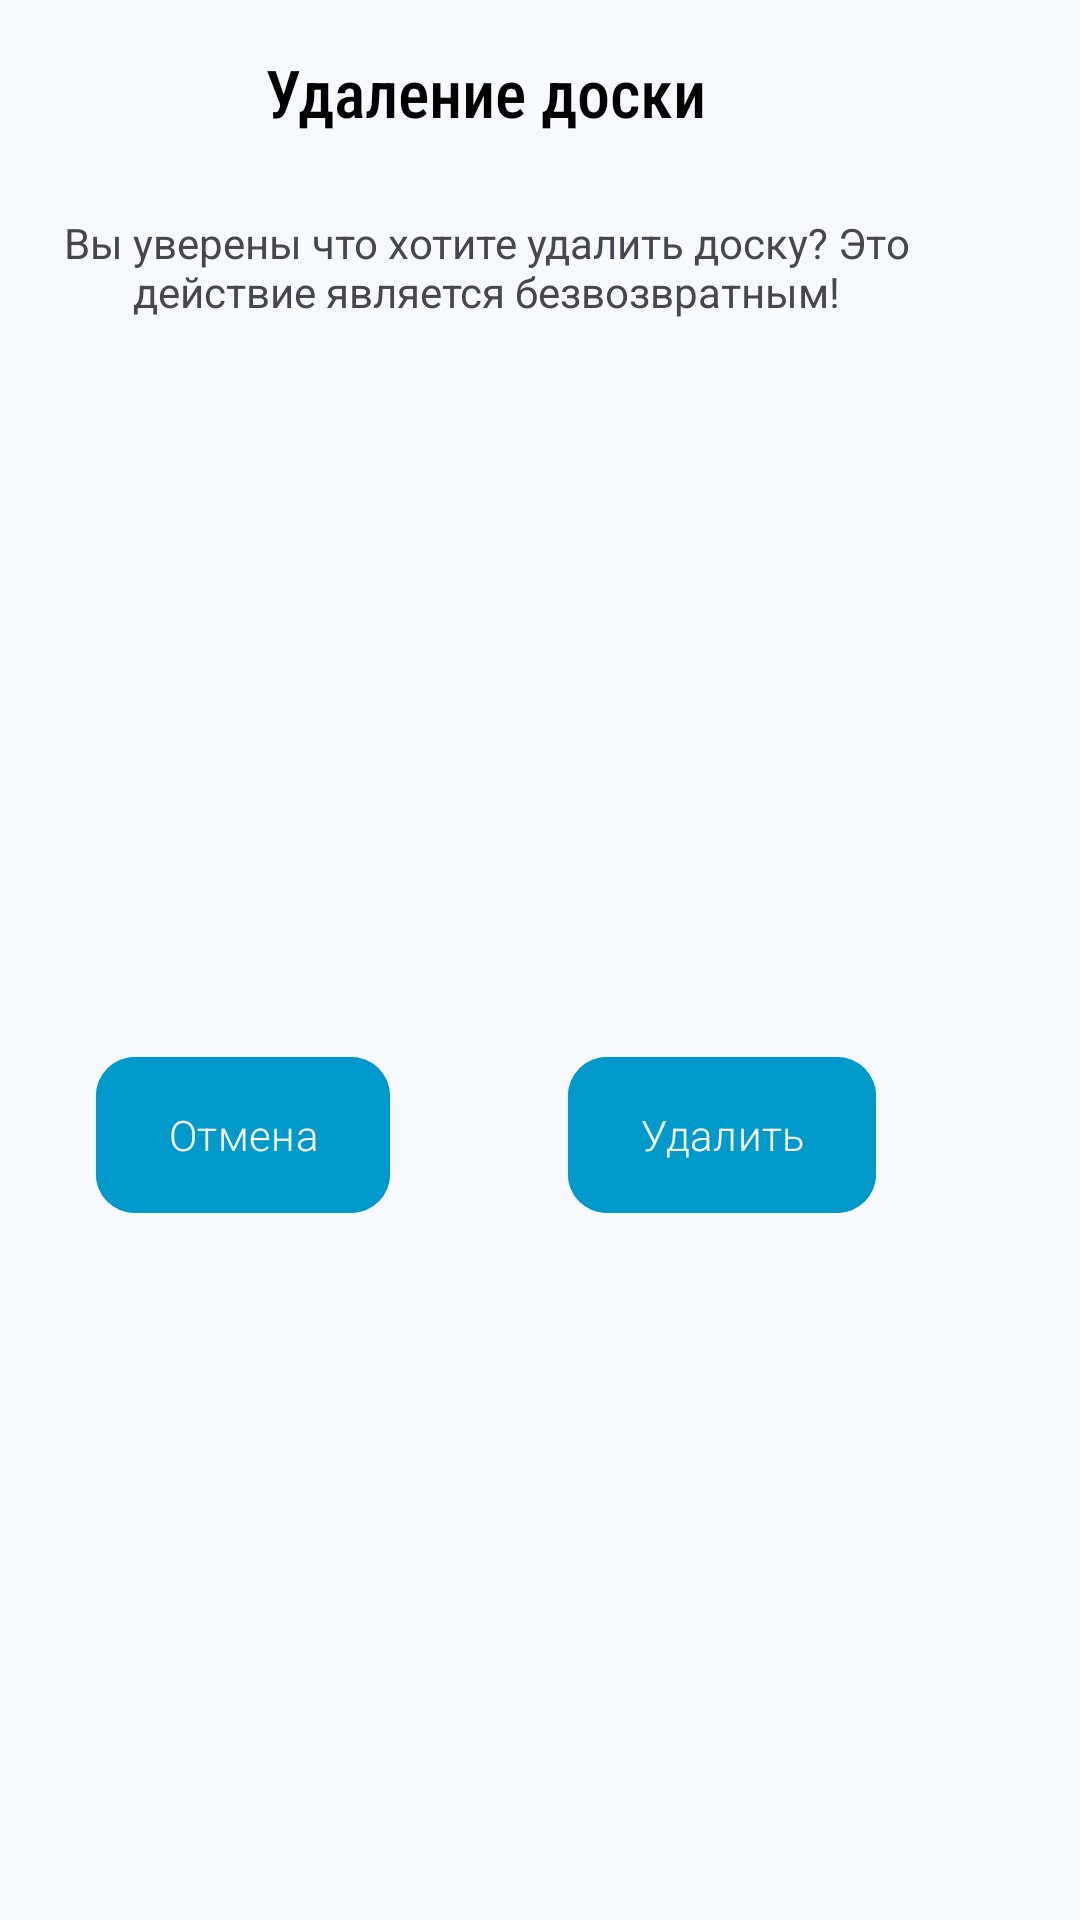

This screen was rendered from an Android layout file. Write that file and the resources it references.
<!-- AndroidManifest.xml: application theme Theme.TeamDraft -->
<!-- res/layout/settings_board_delete_dialog.xml -->
<?xml version="1.0" encoding="utf-8"?>
<androidx.constraintlayout.widget.ConstraintLayout xmlns:android="http://schemas.android.com/apk/res/android"
    xmlns:app="http://schemas.android.com/apk/res-auto"

    android:orientation="vertical"
    android:layout_width="wrap_content"
    android:layout_height="wrap_content"
    android:background="@drawable/dialog_rounded"
    android:maxWidth="324dp">

    <TextView
        android:id="@+id/BoardDialogTitle"
        android:layout_width="wrap_content"
        android:layout_height="wrap_content"
        android:layout_marginTop="16dp"
        android:fontFamily="sans-serif-condensed-medium"
        android:text="Удаление доски"
        android:textColor="@color/black"
        android:textSize="22sp"
        app:layout_constraintEnd_toEndOf="parent"
        app:layout_constraintStart_toStartOf="parent"
        app:layout_constraintTop_toTopOf="parent" />

    <Button
        android:id="@+id/BoardDialogButtonDelete"
        android:layout_width="wrap_content"
        android:layout_height="60dp"
        android:layout_marginTop="26dp"
        android:layout_marginEnd="32dp"
        android:layout_marginBottom="16dp"
        android:backgroundTint="@android:color/holo_blue_dark"
        android:fontFamily="sans-serif-light"
        android:text="Удалить"
        android:textAllCaps="false"
        app:cornerRadius="13dp"
        app:layout_constraintBottom_toBottomOf="parent"
        app:layout_constraintEnd_toEndOf="parent"
        app:layout_constraintTop_toBottomOf="@+id/dialogDescription" />

    <Button
        android:id="@+id/BoardDialogButtonCancel"
        android:layout_width="wrap_content"
        android:layout_height="60dp"
        android:layout_marginStart="32dp"
        android:layout_marginTop="26dp"
        android:layout_marginBottom="16dp"
        android:backgroundTint="@android:color/holo_blue_dark"
        android:fontFamily="sans-serif-light"
        android:text="Отмена"
        android:textAllCaps="false"
        app:cornerRadius="13dp"
        app:layout_constraintBottom_toBottomOf="parent"
        app:layout_constraintStart_toStartOf="parent"
        app:layout_constraintTop_toBottomOf="@+id/dialogDescription" />

    <TextView
        android:id="@+id/dialogDescription"
        android:layout_width="292dp"
        android:layout_height="wrap_content"
        android:layout_marginStart="16dp"
        android:layout_marginTop="26dp"
        android:layout_marginEnd="16dp"
        android:textAlignment="center"
        android:text="Вы уверены что хотите удалить доску? Это действие является безвозвратным!"
        app:layout_constraintEnd_toEndOf="parent"
        app:layout_constraintStart_toStartOf="parent"
        app:layout_constraintTop_toBottomOf="@+id/BoardDialogTitle" />

</androidx.constraintlayout.widget.ConstraintLayout>
<!-- resources referenced by this layout -->
<resources>
  <color name="black">#000000</color>
  <color name="md_theme_primary">#146683</color>
  <color name="md_theme_onPrimary">#FFFFFF</color>
  <color name="md_theme_primaryContainer">#BFE9FF</color>
  <color name="md_theme_onPrimaryContainer">#001F2A</color>
  <color name="md_theme_secondary">#4D616C</color>
  <color name="md_theme_onSecondary">#FFFFFF</color>
  <color name="md_theme_secondaryContainer">#D0E6F2</color>
  <color name="md_theme_onSecondaryContainer">#081E27</color>
  <color name="md_theme_tertiary">#5E5B7D</color>
  <color name="md_theme_onTertiary">#FFFFFF</color>
  <color name="md_theme_tertiaryContainer">#E4DFFF</color>
  <color name="md_theme_onTertiaryContainer">#1A1836</color>
  <color name="md_theme_error">#BA1A1A</color>
  <color name="md_theme_onError">#FFFFFF</color>
  <color name="md_theme_errorContainer">#FFDAD6</color>
  <color name="md_theme_onErrorContainer">#410002</color>
  <color name="md_theme_background">#F6FAFE</color>
  <color name="md_theme_onBackground">#171C1F</color>
  <color name="md_theme_surface">#F6FAFE</color>
  <color name="md_theme_onSurface">#171C1F</color>
  <color name="md_theme_surfaceVariant">#DCE3E9</color>
  <color name="md_theme_onSurfaceVariant">#40484C</color>
  <color name="md_theme_outline">#70787D</color>
  <color name="md_theme_outlineVariant">#C0C8CD</color>
  <color name="md_theme_inverseSurface">#2C3134</color>
  <color name="md_theme_inverseOnSurface">#EDF1F5</color>
  <color name="md_theme_inversePrimary">#8CCFF0</color>
  <color name="md_theme_primaryFixed">#BFE9FF</color>
  <color name="md_theme_onPrimaryFixed">#001F2A</color>
  <color name="md_theme_primaryFixedDim">#8CCFF0</color>
  <color name="md_theme_onPrimaryFixedVariant">#004D65</color>
  <color name="md_theme_secondaryFixed">#D0E6F2</color>
  <color name="md_theme_onSecondaryFixed">#081E27</color>
  <color name="md_theme_secondaryFixedDim">#B4CAD6</color>
  <color name="md_theme_onSecondaryFixedVariant">#364954</color>
  <color name="md_theme_tertiaryFixed">#E4DFFF</color>
  <color name="md_theme_onTertiaryFixed">#1A1836</color>
  <color name="md_theme_tertiaryFixedDim">#C7C2EA</color>
  <color name="md_theme_onTertiaryFixedVariant">#464364</color>
  <color name="md_theme_surfaceDim">#D6DBDE</color>
  <color name="md_theme_surfaceBright">#F6FAFE</color>
  <color name="md_theme_surfaceContainerLowest">#FFFFFF</color>
  <color name="md_theme_surfaceContainerLow">#F0F4F8</color>
  <color name="md_theme_surfaceContainer">#EAEEF2</color>
  <color name="md_theme_surfaceContainerHigh">#E4E9EC</color>
  <color name="md_theme_surfaceContainerHighest">#DFE3E7</color>
</resources>
